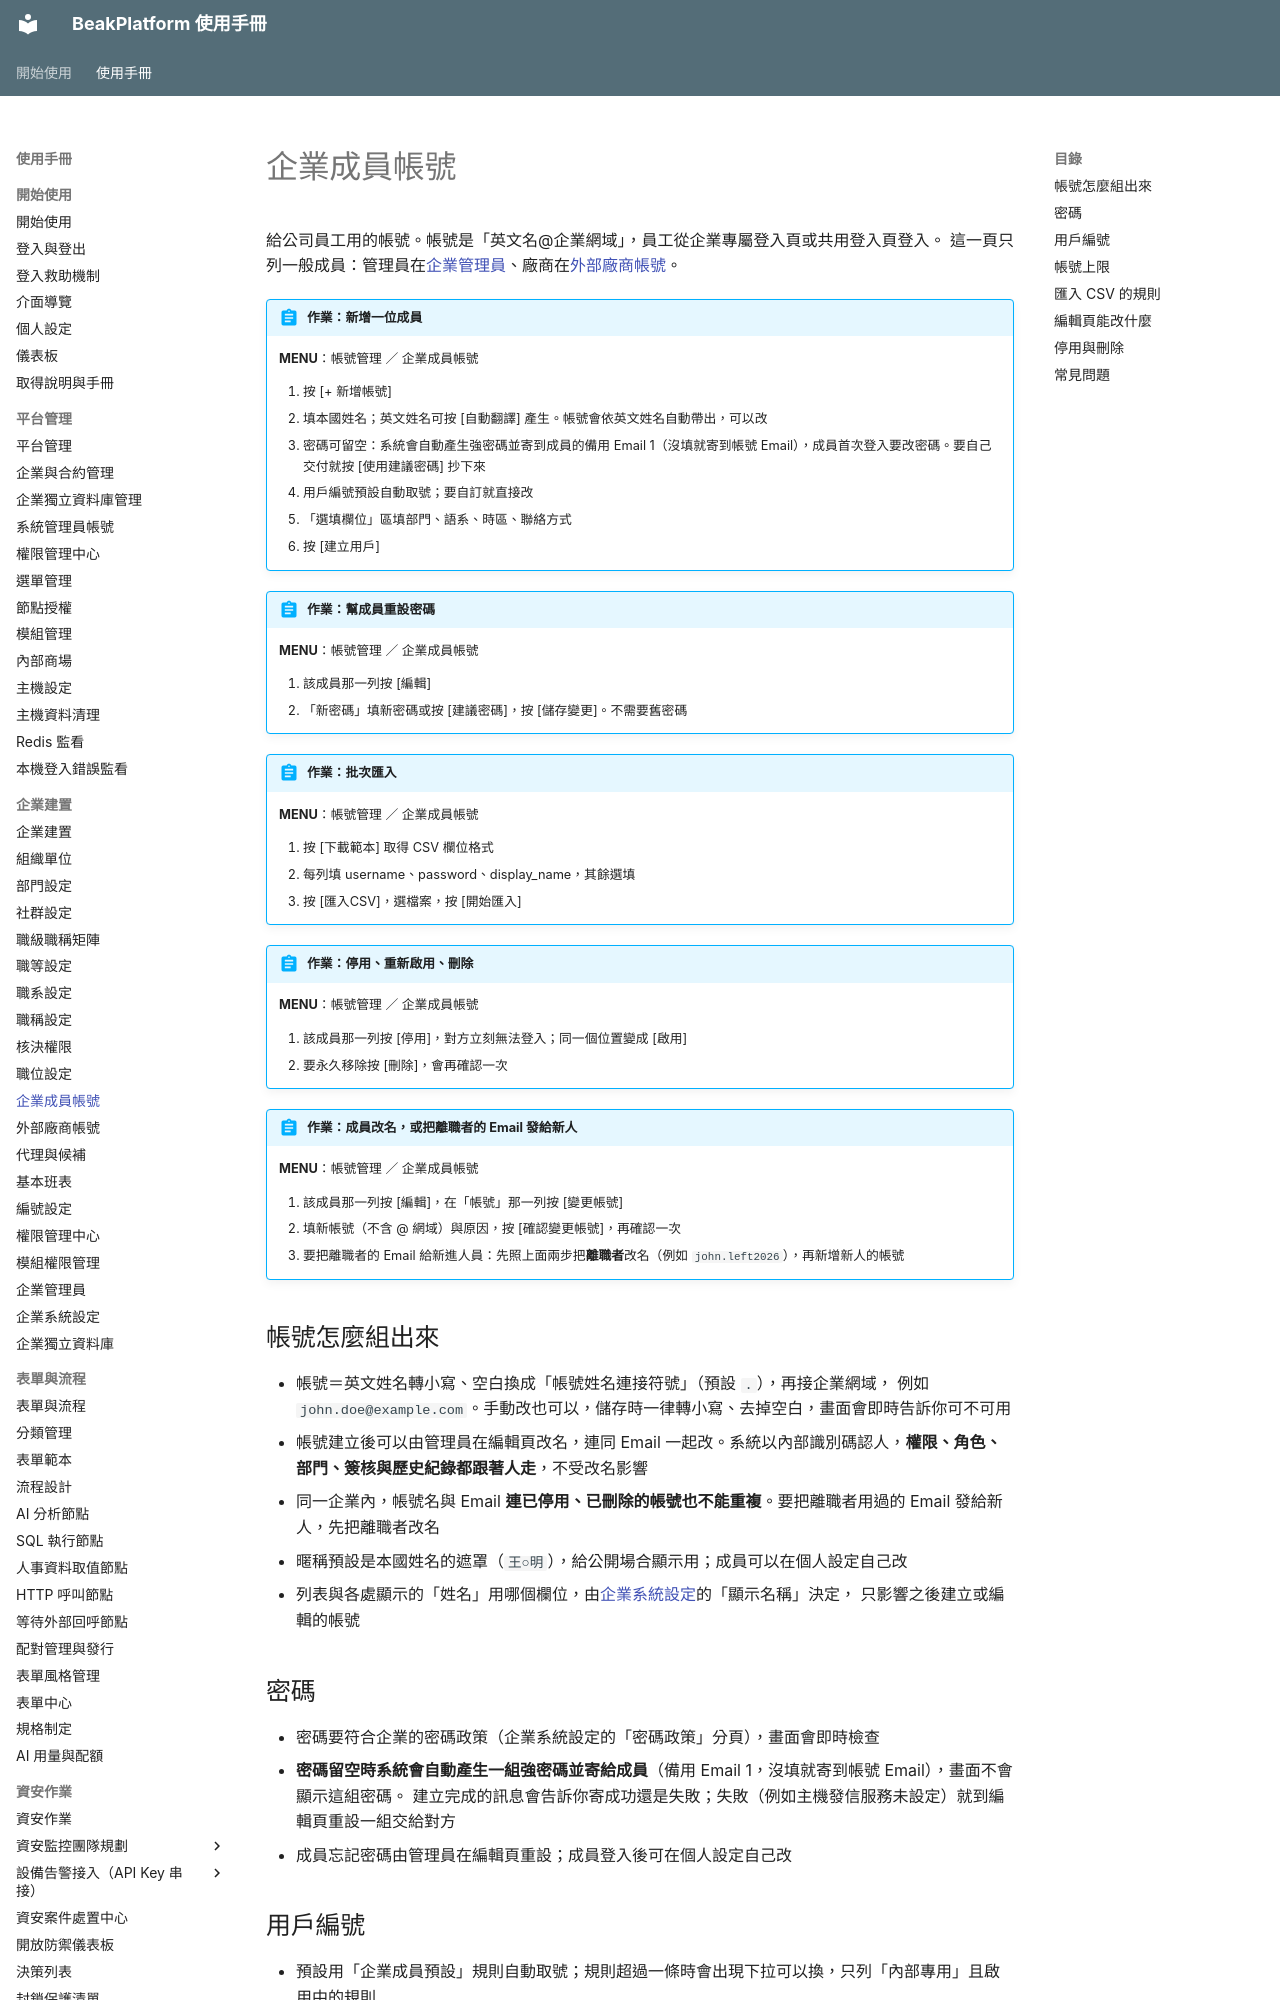

repository: ethan-beakmask/BeakPlatform · page: manual/03_org_setup/users.html · generator: mkdocs

---
title: 企業成員帳號
audience: ORG_ADMIN
order: 100
nav_menu: users
produces:
  - 企業成員帳號
covers:
  - backend/app/web/users.py
  - backend/app/api/users.py
  - backend/app/templates/pages/users/*.html
  - backend/app/static/js/user-form.js
  - backend/app/static/js/user-edit.js
  - backend/app/static/js/user-view.js
---

# 企業成員帳號

給公司員工用的帳號。帳號是「英文名@企業網域」，員工從企業專屬登入頁或共用登入頁登入。
這一頁只列一般成員：管理員在[企業管理員](org_admins.md)、廠商在[外部廠商帳號](external_users.md)。

!!! abstract "作業：新增一位成員"
    **MENU**：帳號管理 ／ 企業成員帳號

    1. 按 [+ 新增帳號]
    2. 填本國姓名；英文姓名可按 [自動翻譯] 產生。帳號會依英文姓名自動帶出，可以改
    3. 密碼可留空：系統會自動產生強密碼並寄到成員的備用 Email 1（沒填就寄到帳號 Email），成員首次登入要改密碼。要自己交付就按 [使用建議密碼] 抄下來
    4. 用戶編號預設自動取號；要自訂就直接改
    5. 「選填欄位」區填部門、語系、時區、聯絡方式
    6. 按 [建立用戶]

!!! abstract "作業：幫成員重設密碼"
    **MENU**：帳號管理 ／ 企業成員帳號

    1. 該成員那一列按 [編輯]
    2. 「新密碼」填新密碼或按 [建議密碼]，按 [儲存變更]。不需要舊密碼

!!! abstract "作業：批次匯入"
    **MENU**：帳號管理 ／ 企業成員帳號

    1. 按 [下載範本] 取得 CSV 欄位格式
    2. 每列填 username、password、display_name，其餘選填
    3. 按 [匯入CSV]，選檔案，按 [開始匯入]

!!! abstract "作業：停用、重新啟用、刪除"
    **MENU**：帳號管理 ／ 企業成員帳號

    1. 該成員那一列按 [停用]，對方立刻無法登入；同一個位置變成 [啟用]
    2. 要永久移除按 [刪除]，會再確認一次

!!! abstract "作業：成員改名，或把離職者的 Email 發給新人"
    **MENU**：帳號管理 ／ 企業成員帳號

    1. 該成員那一列按 [編輯]，在「帳號」那一列按 [變更帳號]
    2. 填新帳號（不含 @ 網域）與原因，按 [確認變更帳號]，再確認一次
    3. 要把離職者的 Email 給新進人員：先照上面兩步把**離職者**改名（例如 `john.left2026`），再新增新人的帳號

## 帳號怎麼組出來

- 帳號＝英文姓名轉小寫、空白換成「帳號姓名連接符號」（預設 `.`），再接企業網域，
  例如 `john.doe@example.com`。手動改也可以，儲存時一律轉小寫、去掉空白，畫面會即時告訴你可不可用
- 帳號建立後可以由管理員在編輯頁改名，連同 Email 一起改。系統以內部識別碼認人，**權限、角色、部門、簽核與歷史紀錄都跟著人走**，不受改名影響
- 同一企業內，帳號名與 Email **連已停用、已刪除的帳號也不能重複**。要把離職者用過的 Email 發給新人，先把離職者改名
- 暱稱預設是本國姓名的遮罩（`王○明`），給公開場合顯示用；成員可以在個人設定自己改
- 列表與各處顯示的「姓名」用哪個欄位，由[企業系統設定](system_settings.md)的「顯示名稱」決定，
  只影響之後建立或編輯的帳號

## 密碼

- 密碼要符合企業的密碼政策（企業系統設定的「密碼政策」分頁），畫面會即時檢查
- **密碼留空時系統會自動產生一組強密碼並寄給成員**（備用 Email 1，沒填就寄到帳號 Email），畫面不會顯示這組密碼。
  建立完成的訊息會告訴你寄成功還是失敗；失敗（例如主機發信服務未設定）就到編輯頁重設一組交給對方
- 成員忘記密碼由管理員在編輯頁重設；成員登入後可在個人設定自己改
